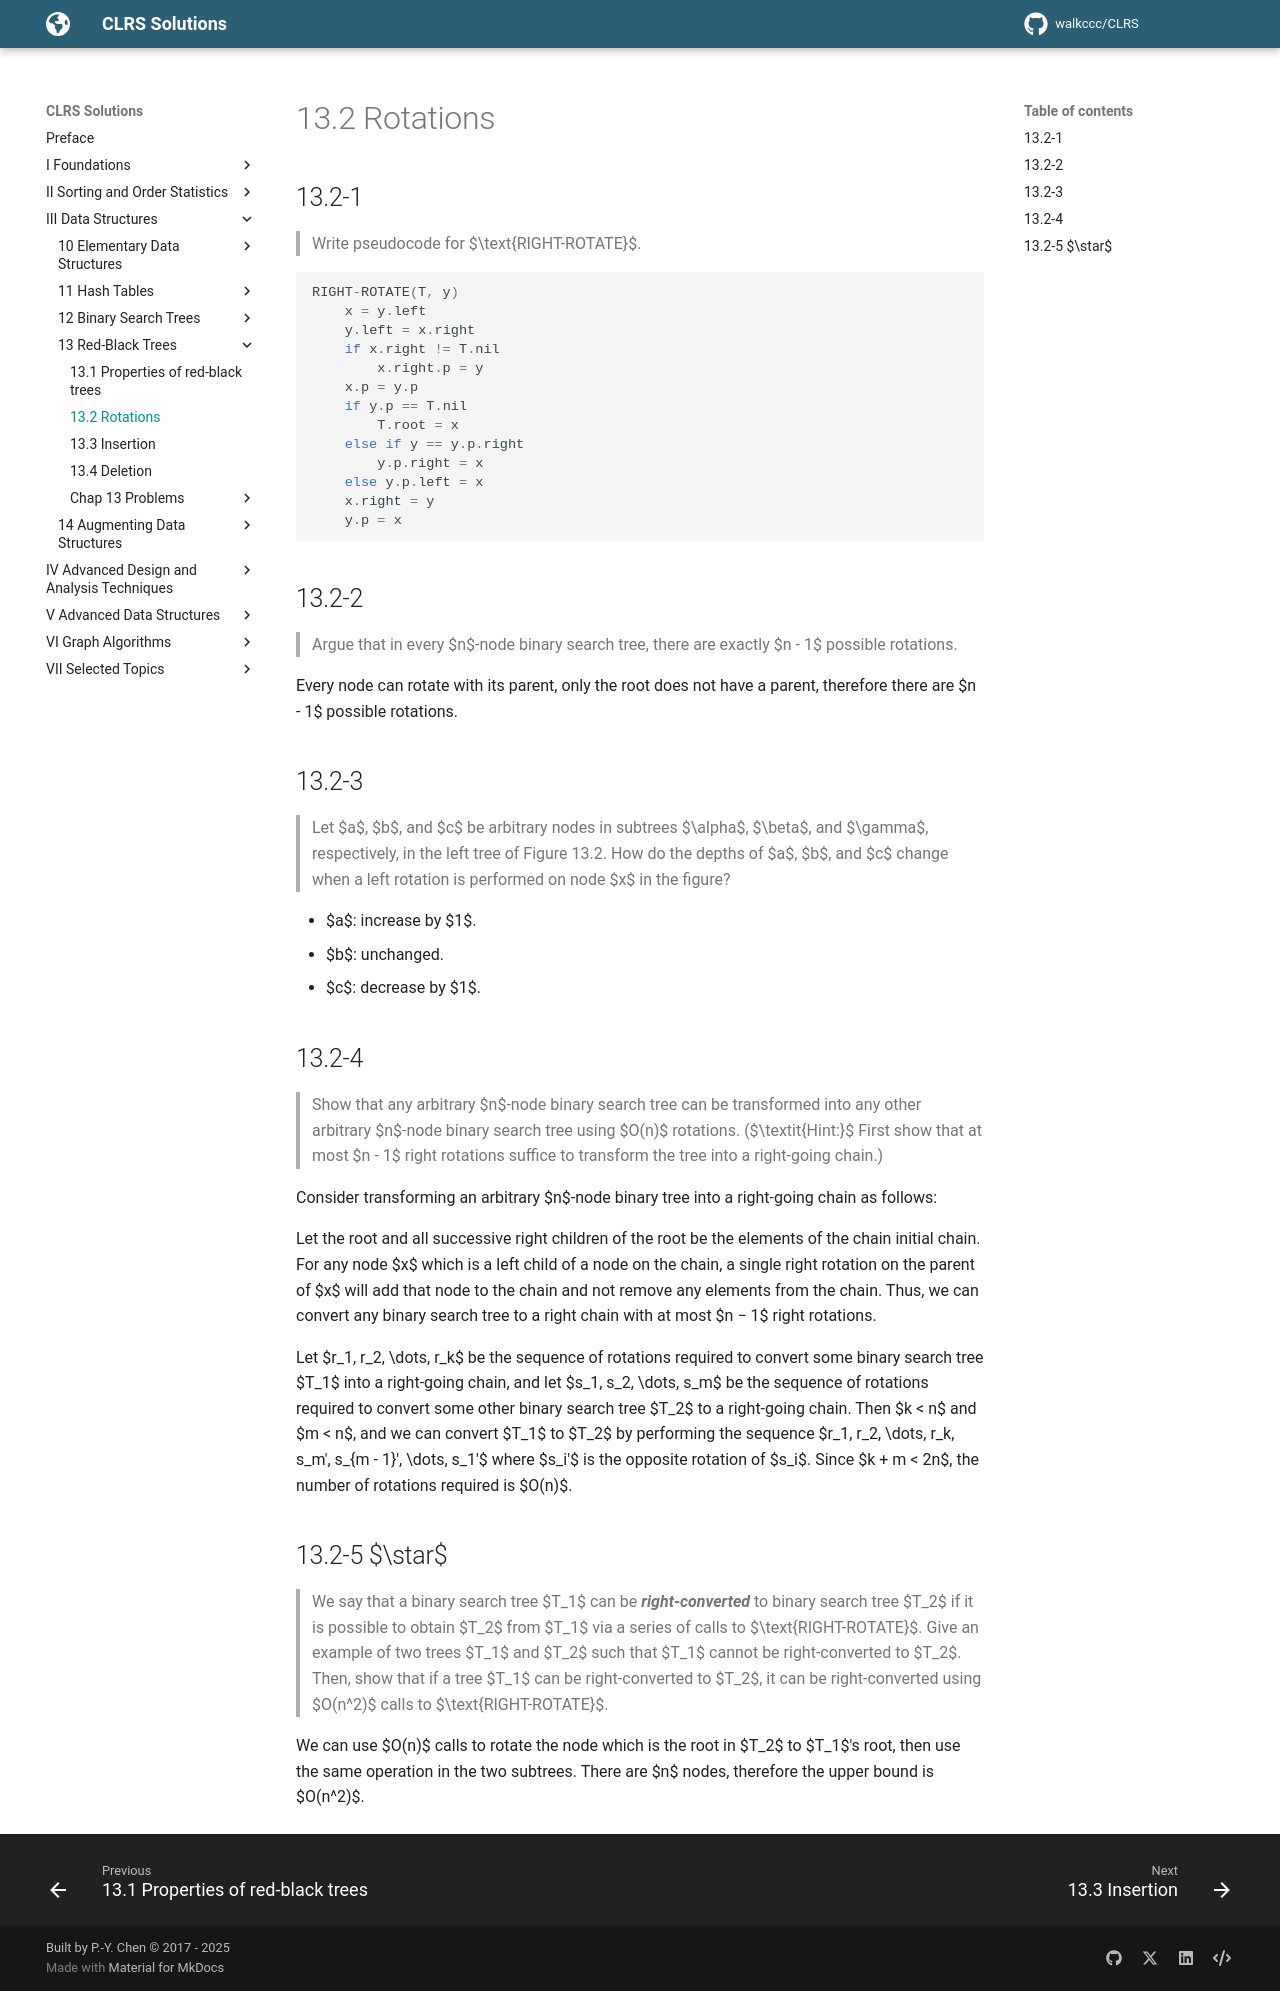

repository: walkccc/CLRS · page: Chap13/13.2/index.html · generator: mkdocs

## 13.2-1

> Write pseudocode for $\text{RIGHT-ROTATE}$.

```cpp
RIGHT-ROTATE(T, y)
    x = y.left
    y.left = x.right
    if x.right != T.nil
        x.right.p = y
    x.p = y.p
    if y.p == T.nil
        T.root = x
    else if y == y.p.right
        y.p.right = x
    else y.p.left = x
    x.right = y
    y.p = x
```

## 13.2-2

> Argue that in every $n$-node binary search tree, there are exactly $n - 1$ possible rotations.

Every node can rotate with its parent, only the root does not have a parent, therefore there are $n - 1$ possible rotations.

## 13.2-3

> Let $a$, $b$, and $c$ be arbitrary nodes in subtrees $\alpha$, $\beta$, and $\gamma$, respectively, in the left tree of Figure 13.2. How do the depths of $a$, $b$, and $c$ change when a left rotation is performed on node $x$ in the figure?

- $a$: increase by $1$.
- $b$: unchanged.
- $c$: decrease by $1$.

## 13.2-4

> Show that any arbitrary $n$-node binary search tree can be transformed into any other arbitrary $n$-node binary search tree using $O(n)$ rotations. ($\textit{Hint:}$ First show that at most $n - 1$ right rotations suffice to transform the tree into a right-going chain.)

Consider transforming an arbitrary $n$-node binary tree into a right-going chain as follows:

Let the root and all successive right children of the root be the elements of the chain initial chain. For any node $x$ which is a left child of a node on the chain, a single right rotation on the parent of $x$ will add that node to the chain and not remove any elements from the chain. Thus, we can convert any binary search tree to a right chain with at most $n − 1$ right rotations.

Let $r_1, r_2, \dots, r_k$ be the sequence of rotations required to convert some binary search tree $T_1$ into a right-going chain, and let $s_1, s_2, \dots, s_m$ be the sequence of rotations required to convert some other binary search tree $T_2$ to a right-going chain. Then $k < n$ and $m < n$, and we can convert $T_1$ to $T_2$ by performing the sequence $r_1, r_2, \dots, r_k, s_m', s_{m - 1}', \dots, s_1'$ where $s_i'$ is the opposite rotation of $s_i$. Since $k + m < 2n$, the number of rotations required is $O(n)$.

## 13.2-5 $\star$

> We say that a binary search tree $T_1$ can be **_right-converted_** to binary search tree $T_2$ if it is possible to obtain $T_2$ from $T_1$ via a series of calls to $\text{RIGHT-ROTATE}$. Give an example of two trees $T_1$ and $T_2$ such that $T_1$ cannot be right-converted to $T_2$. Then, show that if a tree $T_1$ can be right-converted to $T_2$, it can be right-converted using $O(n^2)$ calls to $\text{RIGHT-ROTATE}$.

We can use $O(n)$ calls to rotate the node which is the root in $T_2$ to $T_1$'s root, then use the same operation in the two subtrees. There are $n$ nodes, therefore the upper bound is $O(n^2)$.
